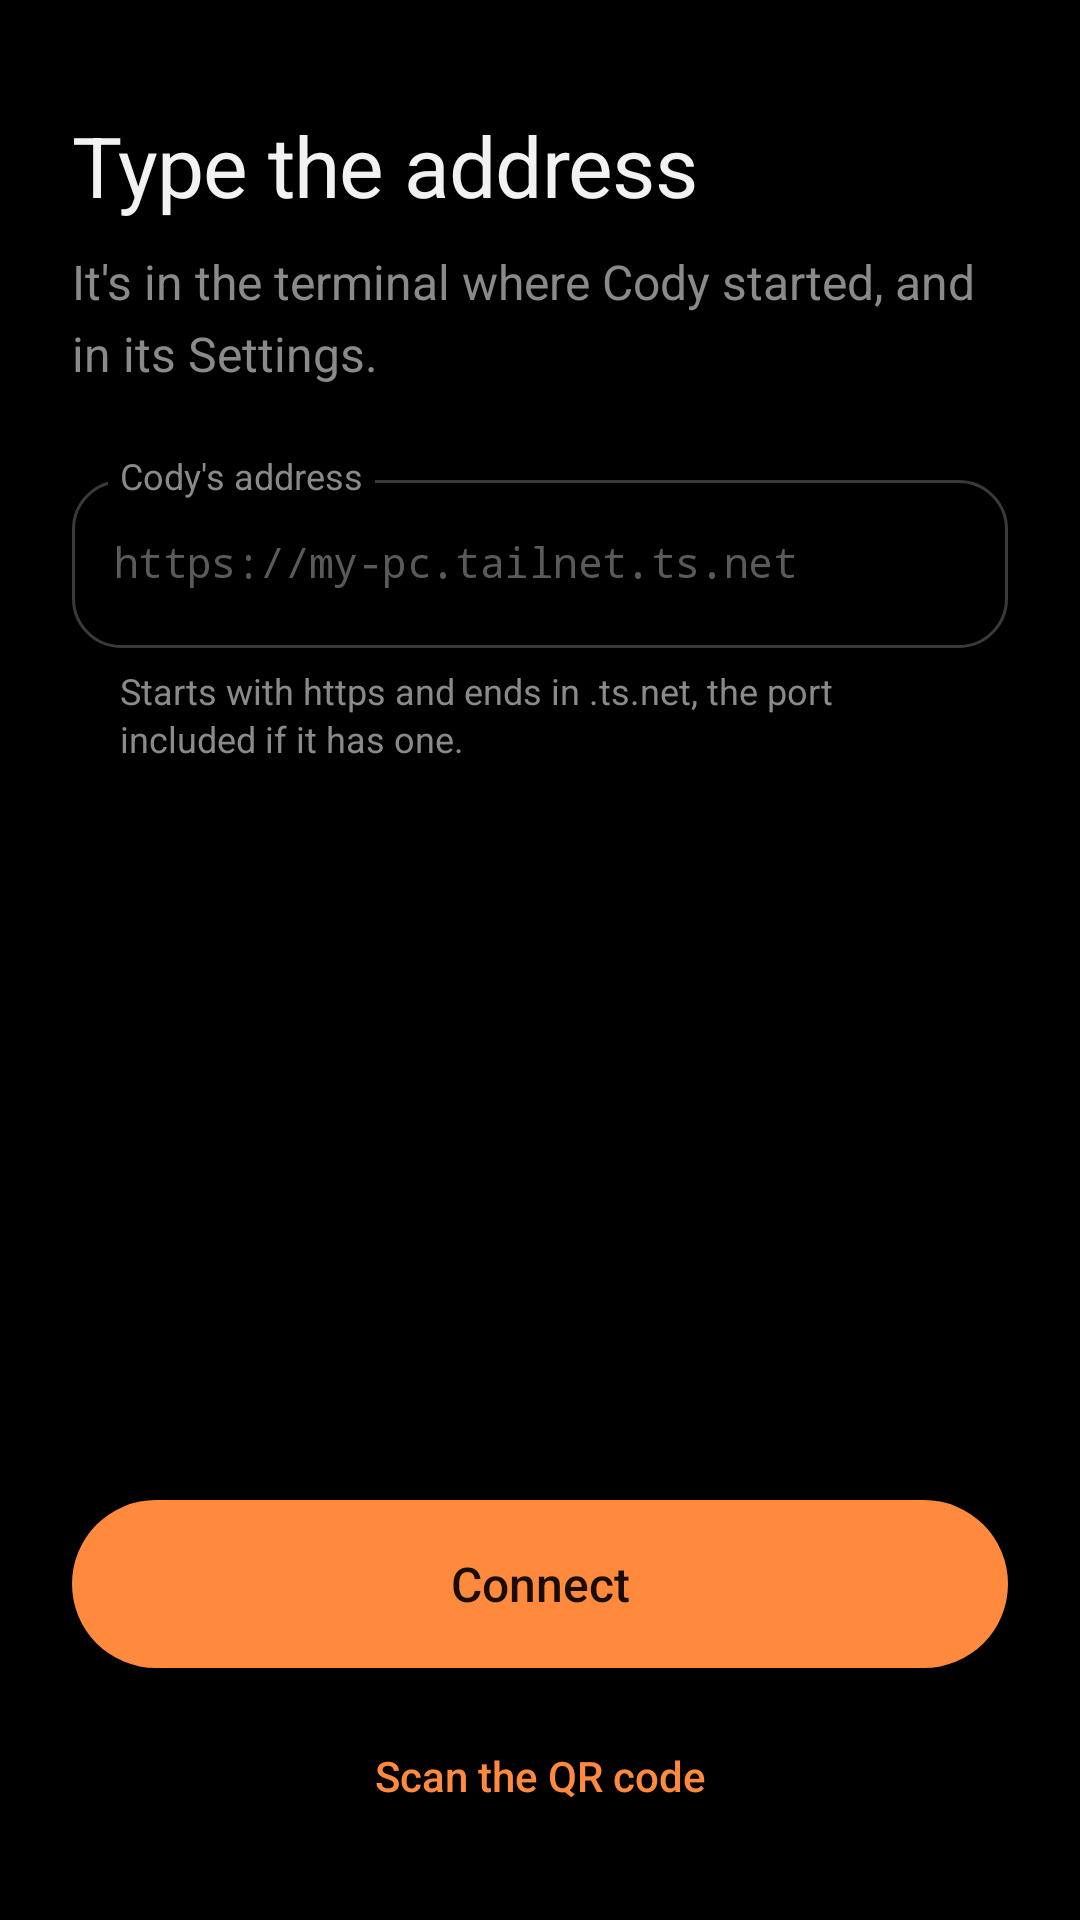

Android layout source for this screen:
<!-- AndroidManifest.xml: application theme Theme.Cody -->
<!-- res/layout/pair_type.xml -->
<?xml version="1.0" encoding="utf-8"?>
<ScrollView xmlns:android="http://schemas.android.com/apk/res/android"
    android:layout_width="match_parent"
    android:layout_height="match_parent"
    android:fillViewport="true"
    android:scrollbars="none">

    <LinearLayout
        android:layout_width="match_parent"
        android:layout_height="match_parent"
        android:orientation="vertical"
        android:paddingStart="24dp"
        android:paddingEnd="24dp"
        android:paddingBottom="24dp">

        <TextView
            style="@style/Text.Headline"
            android:layout_width="match_parent"
            android:layout_height="wrap_content"
            android:layout_marginTop="@dimen/headline_top"
            android:text="@string/type_address" />

        <TextView
            style="@style/Text.Body"
            android:layout_width="match_parent"
            android:layout_height="wrap_content"
            android:layout_marginTop="12dp"
            android:text="@string/type_body" />

        
        <FrameLayout
            android:layout_width="match_parent"
            android:layout_height="wrap_content"
            android:layout_marginTop="24dp"
            android:clipChildren="false"
            android:clipToPadding="false"
            android:paddingTop="8dp">

            <EditText
                android:id="@+id/address"
                style="@style/Text.Code"
                android:layout_width="match_parent"
                android:layout_height="56dp"
                android:autofillHints="url"
                android:background="@drawable/bg_field"
                android:hint="@string/address_hint"
                android:imeOptions="actionGo"
                android:importantForAutofill="no"
                android:inputType="textUri"
                android:letterSpacing="-0.014"
                android:paddingStart="14dp"
                android:paddingEnd="14dp"
                android:singleLine="true"
                android:textColorHint="@color/muted"
                android:textCursorDrawable="@null" />

            <TextView
                android:id="@+id/addressLabel"
                style="@style/Text.Caption"
                android:layout_width="wrap_content"
                android:layout_height="wrap_content"
                android:layout_gravity="start|top"
                android:layout_marginStart="12dp"
                android:layout_marginTop="-8dp"
                android:background="@color/black"
                android:paddingStart="4dp"
                android:paddingEnd="4dp"
                android:text="@string/address_label" />
        </FrameLayout>

        <TextView
            android:id="@+id/addressHelp"
            style="@style/Text.Caption"
            android:layout_width="match_parent"
            android:layout_height="wrap_content"
            android:layout_marginStart="16dp"
            android:layout_marginTop="8dp"
            android:layout_marginEnd="16dp"
            android:text="@string/address_help" />

        <Space
            android:layout_width="match_parent"
            android:layout_height="0dp"
            android:layout_weight="1" />

        <Button
            android:id="@+id/connect"
            style="@style/Button.Primary"
            android:layout_width="match_parent"
            android:layout_height="56dp"
            android:layout_marginTop="24dp"
            android:text="@string/connect" />

        <Button
            android:id="@+id/scanInstead"
            style="@style/Button.Text"
            android:layout_width="match_parent"
            android:layout_height="48dp"
            android:layout_marginTop="12dp"
            android:text="@string/scan_title" />
    </LinearLayout>
</ScrollView>
<!-- resources referenced by this layout -->
<resources>
  <color name="black">#000000</color>
  <color name="muted">#5a5a5a</color>
  <dimen name="headline_top">40dp</dimen>
  <!-- drawable bg_field (drawable) -->
  <?xml version="1.0" encoding="utf-8"?>
  <selector xmlns:android="http://schemas.android.com/apk/res/android">
      <item android:state_activated="true">
          <shape android:shape="rectangle"><stroke android:width="2dp" android:color="@color/error" /><corners android:radius="16dp" /></shape>
      </item>
      <item android:state_focused="true">
          <shape android:shape="rectangle"><stroke android:width="2dp" android:color="@color/cody" /><corners android:radius="16dp" /></shape>
      </item>
      <item>
          <shape android:shape="rectangle"><stroke android:width="1dp" android:color="@color/field_line" /><corners android:radius="16dp" /></shape>
      </item>
  </selector>
  <string name="address_help">Starts with https and ends in .ts.net, the port included if it has one.</string>
  <string name="address_hint">https://my-pc.tailnet.ts.net</string>
  <string name="address_label">Cody\'s address</string>
  <string name="connect">Connect</string>
  <string name="scan_title">Scan the QR code</string>
  <string name="type_address">Type the address</string>
  <string name="type_body">It\'s in the terminal where Cody started, and in its Settings.</string>
  <style name="Button.Primary">
          <item name="android:background">@drawable/bg_button_primary</item>
          <item name="android:textColor">@color/button_primary_text</item>
      </style>
  <style name="Button.Text">
          <item name="android:minHeight">48dp</item>
          <item name="android:background">?android:attr/selectableItemBackground</item>
          <item name="android:textColor">@color/cody</item>
          <item name="android:textSize">14sp</item>
      </style>
  <style name="Text.Body">
          <item name="android:textSize">16sp</item>
          <item name="android:lineHeight">24sp</item>
          <item name="android:textColor">@color/dim</item>
      </style>
  <style name="Text.Caption">
          <item name="android:textSize">12sp</item>
          <item name="android:lineHeight">16sp</item>
          <item name="android:textColor">@color/dim</item>
      </style>
  <style name="Text.Code">
          <item name="android:textSize">14sp</item>
          <item name="android:lineHeight">20sp</item>
          <item name="android:fontFamily">monospace</item>
      </style>
  <style name="Text.Headline">
          <item name="android:textSize">28sp</item>
          <item name="android:lineHeight">34sp</item>
          <item name="android:letterSpacing">-0.009</item>
      </style>
  <style name="Theme.Cody" parent="android:Theme.Material.NoActionBar">
          <item name="android:windowBackground">@color/black</item>
          <item name="android:statusBarColor">@color/black</item>
          <item name="android:navigationBarColor">@color/black</item>
          <item name="android:colorAccent">@color/cody</item>
          <item name="android:textColorPrimary">@color/ink</item>
          <item name="android:textColorSecondary">@color/dim</item>
      </style>
  <color name="error">#ff6a5c</color>
  <color name="cody">#ff8a3d</color>
  <color name="field_line">#3a3a3a</color>
  <color name="dim">#8a8a8a</color>
  <color name="ink">#f2f2f2</color>
  <color name="chip">#1c1c1c</color>
  <color name="cody_pressed">#e0ff8a3d</color>
</resources>
